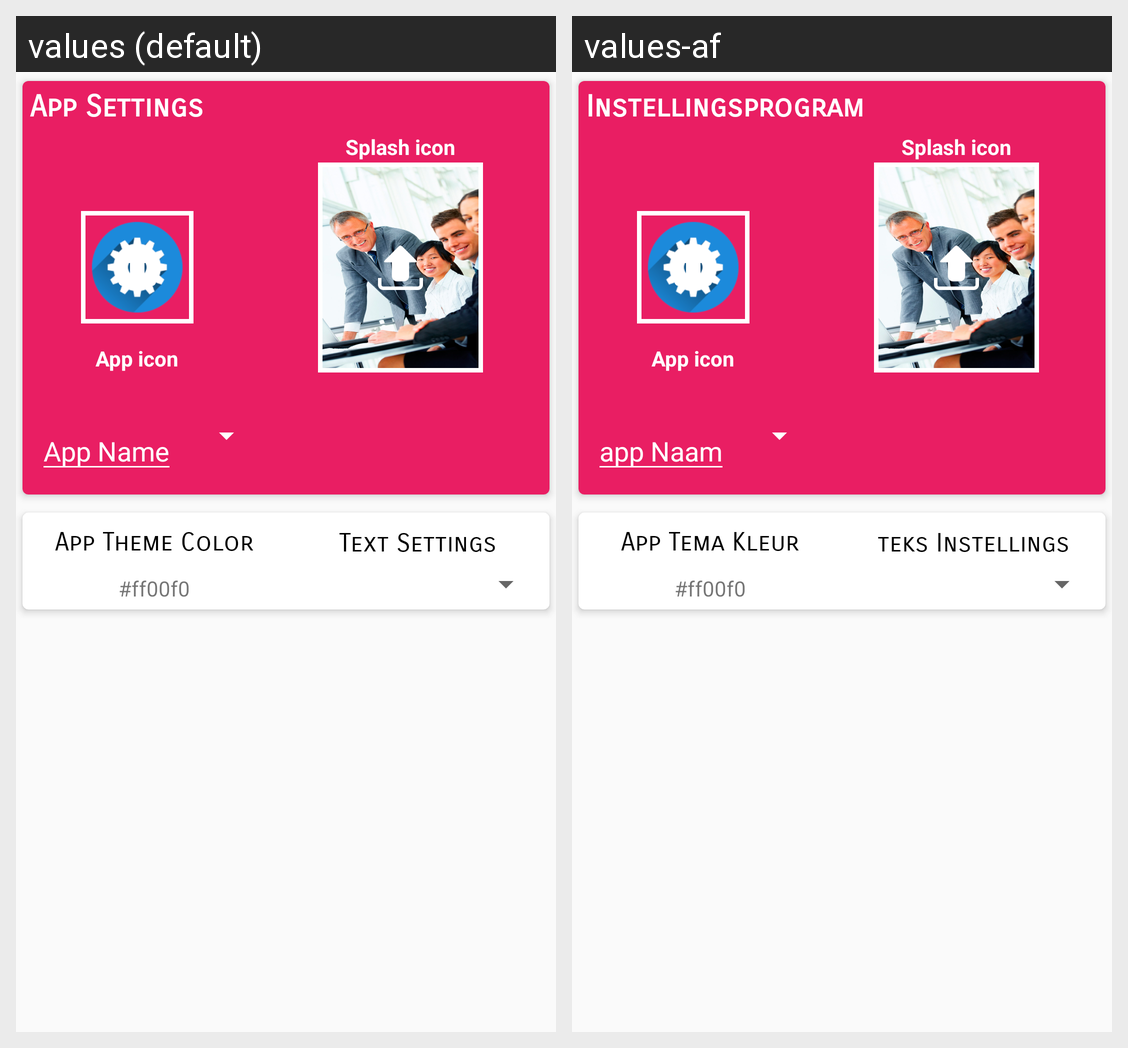

This grid shows one Android layout under two languages. Give, for every string resource on the screen, its name, the default text and each shown locale's text.
Android screen res/layout/fragment_design_two.xml rendered under 2 locales, left to right: values (default), values-af. Device: Nexus 5 (rendered at 1080×1920; each locale shown at half size, 540×960, under a caption strip naming it); theme AppTheme.
Strings drawn on this screen, with the default value and each locale's value (text and hints the layout hard-codes, and strings that could not be matched under every locale, appear in the picture but are not listed):

app_settings
  values: App Settings
  values-af: Instellingsprogram

app_name_designtwo
  values: App Name
  values-af: app Naam

app_theme_color
  values: App Theme Color
  values-af: App Tema Kleur

text_settings
  values: Text Settings
  values-af: teks Instellings
